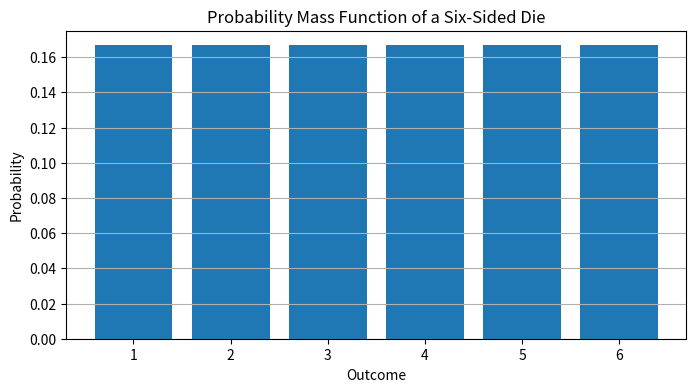
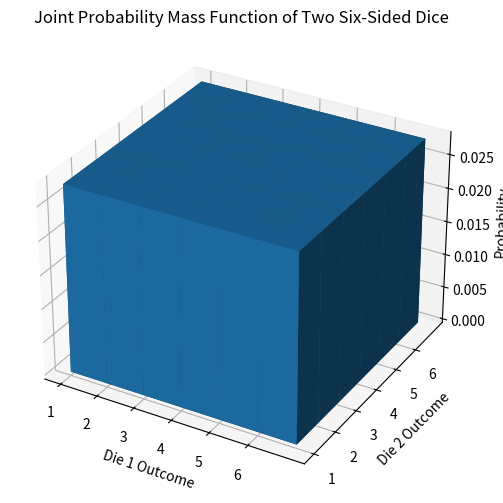

Python code for these plots, in order:
import matplotlib.pyplot as plt
import numpy as np

# Function to plot PMF for a single discrete variable
def plot_single_variable_pmf(outcomes, probabilities, title, xlabel, ylabel):
    plt.figure(figsize=(8, 4))
    plt.bar(outcomes, probabilities)
    plt.title(title)
    plt.xlabel(xlabel)
    plt.ylabel(ylabel)
    plt.xticks(outcomes)
    plt.grid(axis='y')
    plt.show()

# Function to plot joint PMF for two discrete variables
def plot_joint_variable_pmf(outcomes, joint_probabilities, title, xlabel, ylabel, zlabel):
    X, Y = np.meshgrid(outcomes, outcomes)
    fig = plt.figure(figsize=(8, 6))
    ax = fig.add_subplot(111, projection='3d')
    ax.bar3d(X.flatten(), Y.flatten(), np.zeros_like(X.flatten()), 1, 1, joint_probabilities.flatten())
    ax.set_title(title)
    ax.set_xlabel(xlabel)
    ax.set_ylabel(ylabel)
    ax.set_zlabel(zlabel)
    plt.xticks(outcomes)
    plt.yticks(outcomes)
    plt.show()

# Data generation for the single variable PMF (e.g., rolling a six-sided die)
outcomes_die = np.arange(1, 7)  # Possible outcomes: 1, 2, 3, 4, 5, 6
probabilities_die = np.full(6, 1/6)  # Equal probability for each outcome

# Data generation for the joint variable PMF (e.g., two six-sided dice)
joint_probabilities_dice = np.full((6, 6), 1/36)  # Equal probability for each pair of outcomes

# Plotting the single variable PMF
plot_single_variable_pmf(outcomes_die, probabilities_die, 
                         title='Probability Mass Function of a Six-Sided Die', 
                         xlabel='Outcome', ylabel='Probability')

# Plotting the joint variable PMF for two dice
plot_joint_variable_pmf(outcomes_die, joint_probabilities_dice, 
                        title='Joint Probability Mass Function of Two Six-Sided Dice', 
                        xlabel='Die 1 Outcome', ylabel='Die 2 Outcome', zlabel='Probability')
